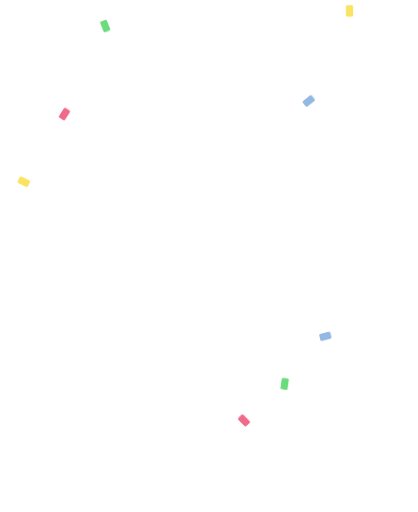
t = 0.00 s
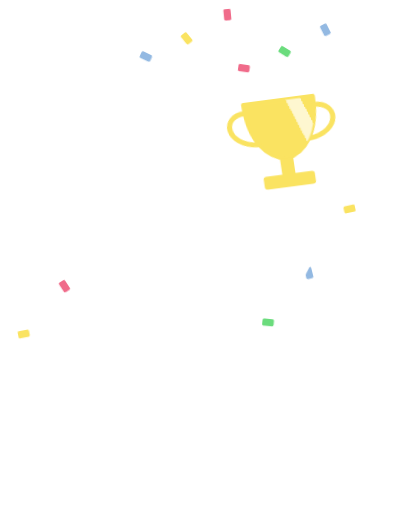
t = 0.79 s
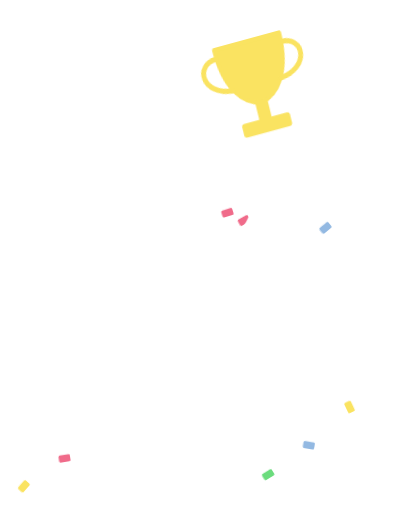
t = 1.57 s
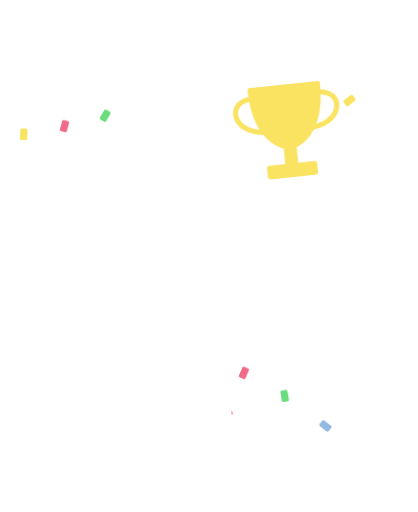
t = 2.36 s
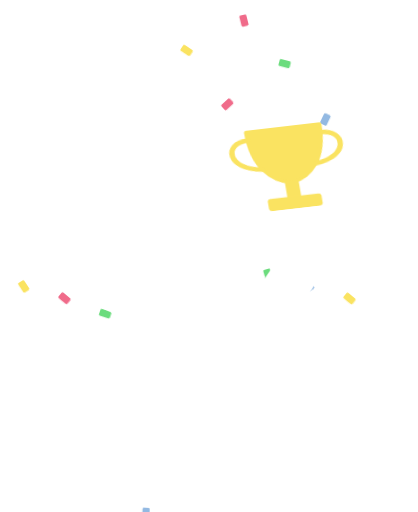
t = 3.14 s
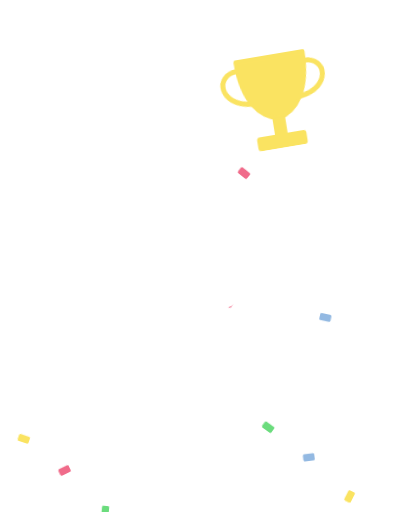
t = 3.93 s

The animated SVG that drew these frames (rendered in a browser with its animation timeline set to each time). Animation: 5 CSS @keyframes rules; one cycle of 4.71 s, repeats indefinitely.

<svg xmlns="http://www.w3.org/2000/svg" viewBox="-40 -330 1160 1420" class="mascotte mascotte-victoire-tournoi-miroir-blanc mascotte-victoire-tournoi mascotte-miroir" role="img" aria-label="(miroir) Victoire en tournoi">
<style>
.mascotte.mascotte-victoire-tournoi-miroir-blanc { --mascot: #ffffff; --line: #fae361; }
.mascotte-victoire-tournoi .m { fill: var(--mascot); }
.mascotte-victoire-tournoi .shadow { fill: var(--mascot); opacity: .12; }
.mascotte-victoire-tournoi g { transform-box: view-box; transform-origin: 0 0; }
.mascotte-victoire-tournoi .rig { animation: victoire-tournoi-hop 1.2s linear infinite; }
@keyframes victoire-tournoi-hop { 0%{transform:translateY(0) scale(1,1);animation-timing-function:cubic-bezier(.45,0,.55,1)} 16%{transform:translateY(0) scale(1.07,0.89);animation-timing-function:cubic-bezier(.33,1,.68,1)} 42%{transform:translateY(-70px) scale(.97,1.04);animation-timing-function:cubic-bezier(.32,0,.67,0)} 62%{transform:translateY(0) scale(1.08,0.88);animation-timing-function:cubic-bezier(.33,1,.68,1)} 76%{transform:translateY(0) scale(.98,1.02);animation-timing-function:cubic-bezier(.45,0,.55,1)} 90%,100%{transform:translateY(0) scale(1,1)} }
.mascotte-victoire-tournoi .arm { animation: victoire-tournoi-arm 1.2s cubic-bezier(.45,0,.55,1) infinite; }
@keyframes victoire-tournoi-arm { 0%,100%{transform:rotate(6deg)} 16%{transform:rotate(2deg)} 42%{transform:rotate(22deg)} 62%{transform:rotate(8deg)} }
.mascotte-victoire-tournoi .trophy { animation: victoire-tournoi-trophy .6s cubic-bezier(.34,1.56,.64,1) both; }
@keyframes victoire-tournoi-trophy { from{transform:scale(0) rotate(-40deg)} to{transform:scale(1) rotate(0)} }
.mascotte-victoire-tournoi .shine { animation: victoire-tournoi-shine 1.8s ease-in-out .6s infinite; }
@keyframes victoire-tournoi-shine { 0%{transform:translateX(0)} 40%,100%{transform:translateX(300px)} }
.mascotte-victoire-tournoi .cf { animation: victoire-tournoi-fall 2.4s linear infinite; }
@keyframes victoire-tournoi-fall { from{transform:translateY(0) rotate(0)} to{transform:translateY(1400px) rotate(720deg)} }
.mascotte-victoire-tournoi .cf0 { animation-delay: -0.00s; animation-duration: 2.00s; }
.mascotte-victoire-tournoi .cf1 { animation-delay: -0.41s; animation-duration: 2.30s; }
.mascotte-victoire-tournoi .cf2 { animation-delay: -0.82s; animation-duration: 2.60s; }
.mascotte-victoire-tournoi .cf3 { animation-delay: -1.23s; animation-duration: 2.00s; }
.mascotte-victoire-tournoi .cf4 { animation-delay: -1.64s; animation-duration: 2.30s; }
.mascotte-victoire-tournoi .cf5 { animation-delay: -2.05s; animation-duration: 2.60s; }
.mascotte-victoire-tournoi .cf6 { animation-delay: -0.06s; animation-duration: 2.00s; }
.mascotte-victoire-tournoi .cf7 { animation-delay: -0.47s; animation-duration: 2.30s; }
.mascotte-victoire-tournoi .cf8 { animation-delay: -0.88s; animation-duration: 2.60s; }
.mascotte-victoire-tournoi .cf9 { animation-delay: -1.29s; animation-duration: 2.00s; }
.mascotte-victoire-tournoi .cf10 { animation-delay: -1.70s; animation-duration: 2.30s; }
.mascotte-victoire-tournoi .cf11 { animation-delay: -2.11s; animation-duration: 2.60s; }
@media (prefers-reduced-motion: reduce) { .mascotte-victoire-tournoi * { animation: none !important; } }
</style>
<g transform="translate(1080 0) scale(-1 1)"><ellipse class="shadow" cx="580" cy="1056.233" rx="280" ry="26"/><g transform="translate(150.0 -300.0)"><g class="cf cf0"><rect x="-10" y="-16" width="20" height="32" rx="4" fill="#fae361"/></g></g><g transform="translate(263.0 -300.0)"><g class="cf cf1"><rect x="-10" y="-16" width="20" height="32" rx="4" fill="#93b9e2"/></g></g><g transform="translate(376.0 -300.0)"><g class="cf cf2"><rect x="-10" y="-16" width="20" height="32" rx="4" fill="#6bdc7d"/></g></g><g transform="translate(489.0 -300.0)"><g class="cf cf3"><rect x="-10" y="-16" width="20" height="32" rx="4" fill="#f06b8a"/></g></g><g transform="translate(602.0 -300.0)"><g class="cf cf4"><rect x="-10" y="-16" width="20" height="32" rx="4" fill="#fae361"/></g></g><g transform="translate(715.0 -300.0)"><g class="cf cf5"><rect x="-10" y="-16" width="20" height="32" rx="4" fill="#93b9e2"/></g></g><g transform="translate(828.0 -300.0)"><g class="cf cf6"><rect x="-10" y="-16" width="20" height="32" rx="4" fill="#6bdc7d"/></g></g><g transform="translate(941.0 -300.0)"><g class="cf cf7"><rect x="-10" y="-16" width="20" height="32" rx="4" fill="#f06b8a"/></g></g><g transform="translate(1054.0 -300.0)"><g class="cf cf8"><rect x="-10" y="-16" width="20" height="32" rx="4" fill="#fae361"/></g></g><g transform="translate(217.0 -300.0)"><g class="cf cf9"><rect x="-10" y="-16" width="20" height="32" rx="4" fill="#93b9e2"/></g></g><g transform="translate(330.0 -300.0)"><g class="cf cf10"><rect x="-10" y="-16" width="20" height="32" rx="4" fill="#6bdc7d"/></g></g><g transform="translate(443.0 -300.0)"><g class="cf cf11"><rect x="-10" y="-16" width="20" height="32" rx="4" fill="#f06b8a"/></g></g><g transform="translate(620.0 1038.2)"><g class="rig"><g transform="translate(-620.0 -1038.2)"><path class="m" d="M861.3,743.7 C852.9,748.7 843.4,751.9 835.0,756.8 C815.5,768.2 796.4,780.6 776.5,791.4 C777.1,778.8 775.7,765.9 776.4,753.3 C778.3,720.9 784.4,678.8 790.3,646.4 C791.1,642.2 791.0,635.9 796.2,636.5 C802.8,637.4 830.6,652.8 838.7,657.1 C852.0,664.1 894.5,686.7 898.7,699.4 C904.2,716.1 874.2,736.1 861.3,743.7 Z M1034.2,666.3 C1016.9,628.2 961.4,587.7 926.1,565.7 C902.4,550.9 876.6,538.8 851.8,525.8 C842.4,519.4 775.8,497.7 773.9,493.5 C772.2,489.9 780.8,486.5 783.5,484.8 C811.1,467.6 841.0,455.8 861.6,429.1 C890.6,391.5 899.3,363.5 894.4,315.2 C888.3,254.5 804.1,134.2 762.1,88.0 C734.7,57.7 693.7,10.8 651.8,48.6 C625.9,72.0 629.8,109.8 639.3,140.0 C640.5,144.0 651.7,168.3 650.5,169.4 C601.6,175.7 546.4,180.7 500.2,198.9 C474.4,209.0 450.2,233.9 460.1,264.0 C467.5,286.6 530.3,313.4 553.4,316.4 C519.1,370.2 529.4,423.0 569.1,469.9 C574.2,475.9 581.2,481.0 586.2,487.0 C588.2,489.4 590.7,490.2 590.3,493.7 C622.5,499.9 646.8,528.2 646.8,562.2 C646.8,600.8 615.5,632.0 577.0,632.0 C559.0,632.0 542.6,625.2 530.2,614.0 C530.0,614.1 529.7,614.2 529.5,614.2 C529.5,614.3 529.6,614.4 529.6,614.5 C529.6,614.5 477.3,809.8 477.3,809.8 C477.5,812.8 477.3,815.4 476.7,818.3 C468.1,862.7 442.8,916.2 427.4,959.4 C423.9,969.1 398.0,1040.3 401.2,1043.4 C449.2,1042.4 497.7,1046.0 545.4,1040.6 C552.8,1013.1 565.6,984.3 579.6,959.4 C585.1,949.7 601.2,922.4 608.6,916.1 C614.9,910.8 628.5,907.6 635.8,912.5 C642.6,917.0 652.4,951.8 655.8,962.0 C663.1,984.6 668.2,1013.7 676.6,1034.4 C679.4,1041.4 683.8,1042.8 691.1,1043.5 C719.1,1046.3 775.7,1045.9 804.1,1043.5 C808.4,1043.1 811.8,1041.4 815.8,1040.7 C811.3,1016.6 800.1,993.7 793.4,970.0 C792.3,965.9 792.9,962.1 792.2,959.4 C792.1,958.9 790.3,957.6 789.8,955.4 C788.1,948.2 786.3,940.5 785.6,933.2 C785.2,929.9 785.8,930.0 788.3,928.0 C819.5,940.0 851.3,948.3 883.3,933.7 C902.9,924.8 920.4,908.6 915.1,885.1 C914.5,882.4 906.3,870.1 904.4,868.3 C900.9,865.0 885.0,859.3 886.7,853.1 C888.0,848.6 914.0,839.8 920.0,836.6 C956.5,817.0 1025.5,766.6 1039.0,727.2 C1046.9,704.5 1044.1,688.0 1034.2,666.3 Z" fill-rule="evenodd"/><circle class="m" cx="579.4" cy="562.8" r="46"/><g transform="translate(579.4 562.8)"><g class="arm"><path class="m" d="M-1.7,-70.4 C-3.2,-70.4 -4.7,-70.3 -6.1,-70.2 C-24.3,-72.5 -42.4,-74.6 -60.3,-79.2 C-139.3,-99.3 -206.5,-148.9 -239.6,-224.4 C-245.7,-238.4 -266.8,-294.0 -259.0,-305.5 C-257.2,-308.0 -246.9,-312.8 -243.1,-316.0 C-214.9,-339.3 -193.2,-403.1 -227.2,-429.4 C-231.7,-432.9 -238.7,-434.6 -241.9,-438.5 C-246.2,-443.8 -248.5,-457.8 -253.8,-466.2 C-282.1,-511.3 -356.4,-511.8 -389.5,-470.3 C-394.2,-464.4 -399.7,-451.1 -403.9,-447.7 C-411.3,-441.7 -421.3,-442.9 -430.5,-432.1 C-461.2,-396.1 -441.5,-317.9 -395.2,-302.4 C-385.8,-236.4 -358.6,-169.3 -319.4,-115.6 C-260.6,-35.1 -170.3,9.4 -78.2,41.6 C-72.8,43.5 -52.7,46.9 -49.7,51.5 C-49.6,51.4 -49.4,51.4 -49.3,51.3 C-49.3,51.3 -49.4,51.3 -49.4,51.2 C-36.8,62.9 -20.1,70.0 -1.7,70.0 C37.1,70.0 68.5,38.6 68.5,-0.2 C68.5,-38.9 37.1,-70.4 -1.7,-70.4 Z"/><g transform="translate(-314.0 -473.0)"><g class="trophy"><g><path d="M-95,-150 L95,-150 C95,-40 50,10 0,20 C-50,10 -95,-40 -95,-150 Z" fill="#fae361" stroke="var(--line)" stroke-width="12" stroke-linejoin="round"/>
<path d="M-95,-125 C-160,-125 -160,-40 -70,-30 M95,-125 C160,-125 160,-40 70,-30" fill="none" stroke="var(--line)" stroke-width="14" stroke-linecap="round"/>
<rect x="-18" y="18" width="36" height="50" fill="var(--line)"/><rect x="-70" y="64" width="140" height="38" rx="8" fill="var(--line)"/>
<clipPath id="mascotte-trophy-cup"><path d="M-95,-150 L95,-150 C95,-40 50,10 0,20 C-50,10 -95,-40 -95,-150 Z"/></clipPath>
<g clip-path="url(#mascotte-trophy-cup)"><g class="shine"><rect x="-150" y="-170" width="40" height="220" fill="#fff" opacity=".7" transform="skewX(-18)"/></g></g></g></g></g></g></g></g></g></g></g>
</svg>
